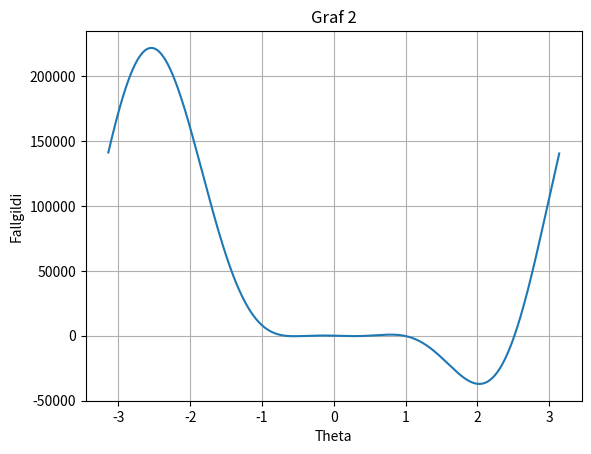
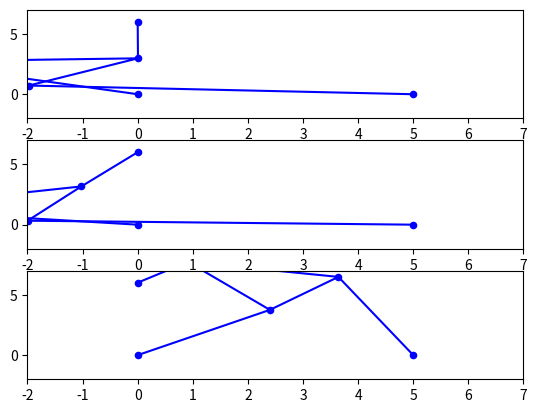

The matplotlib source for these figures, in order: (Note: this script raises an exception after producing the figures.)
import numpy as np
import matplotlib.pyplot as plt

debug = True

#Breytum föstunum til að þeir samræmist 4. lið
    #Hliðarlengdir Stewart-pallsins
L1 = 3
L2 = 3*np.sqrt(2)
L3 = L1
gamma = np.pi/4
pi = np.pi
    #Festipunktar tjakkanna
x0 = 0
y0 = 0
x1 = 5
y1 = 0
x2 = 0
y2 = 6
    #Þekktar armalengdir
p1 = 5
p2 = 7
p3 = 3

#Skilgreinum breytur fyrir x & y hnit þrýhyrningsins fyrir xogy()
x_0 = 5
y_0 = 5

x_1 = 5
y_1 = 5

x_2 = 5
y_2 = 5

def teiknatri( x_0, x_1, x_2, y_0, y_1, y_2, xb_0, xb_1, xb_2, yb_0, yb_1, yb_2):
	#Þríhyrningurinn
	plt.plot([x_0,x_1,x_2,x_0], [y_0,y_1,y_2,y_0], color='b')
	plt.ylim(-2,7)
	plt.xlim(-2,7)

	#Línurnar útfrá þríhyrningnum
	plt.plot([xb_0,x_0], [yb_0,y_0], color='b')
	plt.plot([xb_1,x_1], [yb_1,y_1], color='b')
	plt.plot([xb_2,x_2], [yb_2,y_2], color='b')

	#Plotta punktana í þríhyrningnum
	plt.scatter(x_0, y_0, c='b', s=20)
	plt.scatter(x_1, y_1, c='b', s=20)
	plt.scatter(x_2, y_2, c='b', s=20)

	#Plotta punktana útfrá línunum
	plt.scatter(xb_0, yb_0, c='b', s=20)
	plt.scatter(xb_1, yb_1, c='b', s=20)
	plt.scatter(xb_2, yb_2, c='b', s=20)

def teiknagraf(titill):
	xvals = np.arange(-np.pi, np.pi, 0.01) # Grid of 0.01 spacing from pi to pi
	yvals = f(xvals) # Evaluate function on xvals
	plt.plot(xvals, yvals) #Create line plot with yvals against xvals

	#plt.xlim(0, 100) #Takmörk ásanna
	#plt.ylim(0, 100)

	#merkjum grafiðs
	plt.grid(True)
	plt.title(titill)
	plt.xlabel('Theta')
	plt.ylabel('Fallgildi')
	#plt.show()

def teiknarot(theta):
	#Reiknum A og B
	A2 = L3*np.cos(theta) - x1
	B2 = L3*np.sin(theta)
	A3 = L2*np.cos(theta+gamma) - x2
	B3 = L2*np.sin(theta+gamma) - y2

	D = 2*(A2*B3 - B2*A3)

	N1 = B3*(p2**2-p1**2-A2**2-B2**2)-B2*(p3**2-p1**2-A3**2-B3**2)
	N2 = -A3*(p2**2-p1**2-A2**2-B2**2)+A2*(p3**2-p1**2-A3**2-B3**2)

	x_0 = N1 / D
	y_0 = N2 / D

	x_1 = x_0 + L2*np.cos(theta+gamma)
	y_1 = y_0 + L2*np.sin(theta+gamma)

	x_2 = x_0 + L3*np.cos(theta)
	y_2 = y_0 + L3*np.sin(theta)

	if(debug is True):
		print("x hnit:")
		print(x_0)
		print("y hnit:")
		print(y_0)

		print("L1")
		print(np.sqrt((x_1-x_2)**2+(y_1-y_2)**2))
		print(L1)

		print("L2")
		print(np.sqrt((x_1-x_0)**2+(y_1-y_0)**2))
		print(L2)

		print("L3")
		print(np.sqrt((x_2-x_0)**2+(y_2-y_0)**2))
		print(L3)

	teiknatri( x_0, x_1, x_2, y_0, y_1, y_2 , 0, 0, 5, 0, 6, 0)

def f(theta):
#Hér þarf að finna þeta fyrst
    A2 = L3*np.cos(theta) - x1
    B2 = L3*np.sin(theta)
    A3 = L2*np.cos(theta+gamma) - x2
    B3 = L2*np.sin(theta+gamma) - y2

    D = 2*(A2*B3 - B2*A3)

    N1 = B3*(p2**2-p1**2-A2**2-B2**2)-B2*(p3**2-p1**2-A3**2-B3**2)
    N2 = -A3*(p2**2-p1**2-A2**2-B2**2)+A2*(p3**2-p1**2-A3**2-B3**2)
    return N1**2 + N2**2 -p1**2*D**2

####HÉR GERIST STÖFFIÐ

plt.figure("Dæmi 5: Graf")
teiknagraf("Graf 2")

plt.figure("Dæmi 5: Þríhyrningar 1" )
plt.subplot(311)
teiknarot(-0.7208)

plt.subplot(312)
teiknarot(-0.3310)

plt.subplot(313)
teiknarot(1.1437)


plt.figure("Dæmi 5: Þríhyrningar 2")
plt.subplot(314)
teiknarot(2.1160)

plt.subplot(313)
teiknarot(1.1437)

plt.subplot(314)
teiknarot(2.1160)

plt.show()
